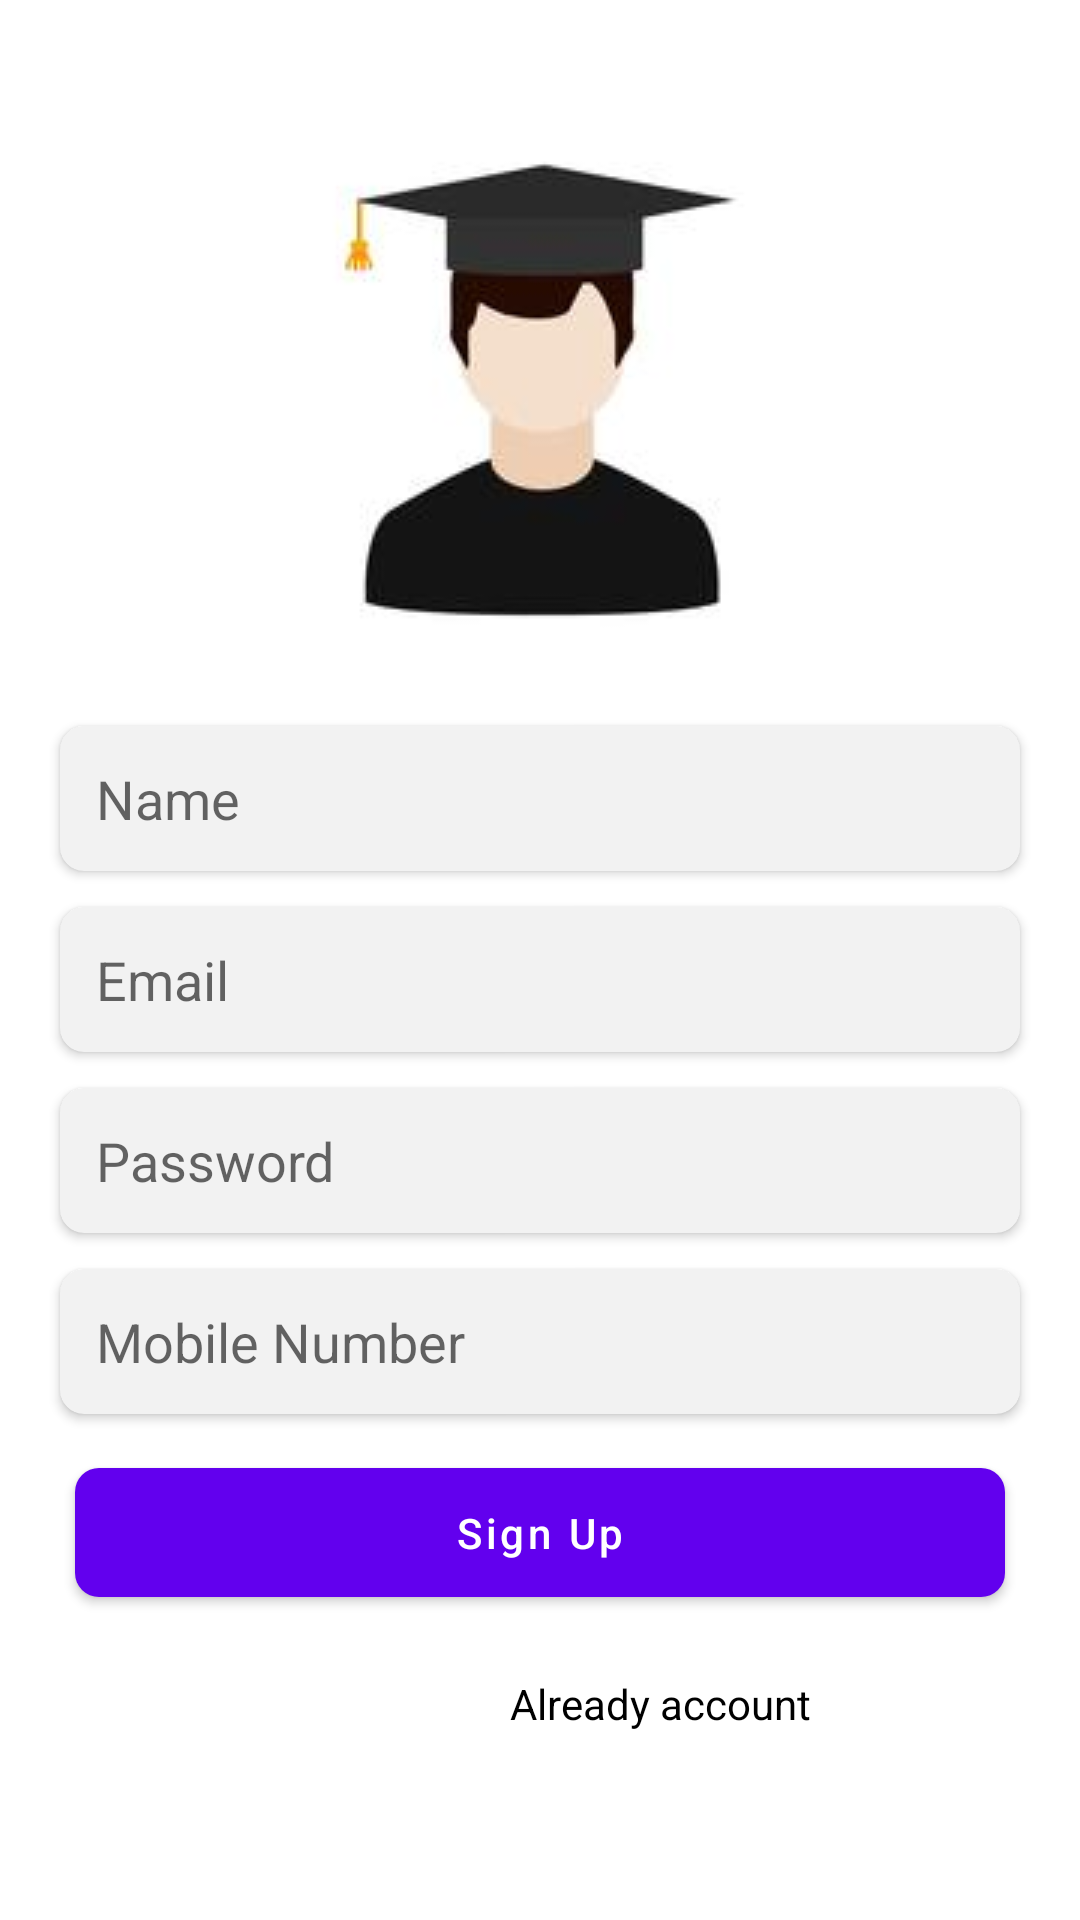

Write the Android layout XML for this screen, with the resource values it uses.
<!-- AndroidManifest.xml: application theme Theme.QuranOrbitTeacher -->
<!-- res/layout/fragment_sign__up.xml -->
<?xml version="1.0" encoding="utf-8"?>
<androidx.constraintlayout.widget.ConstraintLayout xmlns:android="http://schemas.android.com/apk/res/android"
    xmlns:app="http://schemas.android.com/apk/res-auto"
    xmlns:tools="http://schemas.android.com/tools"
    android:layout_width="match_parent"
    android:layout_height="match_parent"
    tools:context=".fragments.sign_up.Sign_Up">

    <ImageView
        android:id="@+id/imageView"
        android:layout_width="wrap_content"
        android:layout_height="wrap_content"
        android:layout_marginTop="30dp"
        android:background="@color/black"
        android:src="@drawable/img"
        app:layout_constraintEnd_toEndOf="parent"
        app:layout_constraintStart_toStartOf="parent"
        app:layout_constraintTop_toTopOf="parent" />

    <androidx.cardview.widget.CardView
        android:id="@+id/user_nam"
        android:layout_width="match_parent"
        android:layout_height="wrap_content"
        android:layout_marginHorizontal="20dp"
        android:elevation="6dp"
        app:cardBackgroundColor="@color/card_color"
        app:cardCornerRadius="8dp"
        android:layout_marginTop="12dp"
        app:layout_constraintEnd_toEndOf="@+id/imageView"
        app:layout_constraintStart_toStartOf="@+id/imageView"
        app:layout_constraintTop_toBottomOf="@+id/imageView">

        <EditText
            android:id="@+id/user_name"
            android:layout_width="match_parent"
            android:layout_height="match_parent"
            android:background="@android:color/transparent"
            android:hint="@string/name"
            android:padding="12dp" />
    </androidx.cardview.widget.CardView>


    <androidx.cardview.widget.CardView
        android:id="@+id/cardView"
        android:layout_width="match_parent"
        android:layout_height="wrap_content"
        android:layout_marginHorizontal="20dp"
        android:elevation="6dp"
        app:cardBackgroundColor="@color/card_color"
        app:cardCornerRadius="8dp"
        android:layout_marginTop="12dp"
        app:layout_constraintEnd_toEndOf="@+id/user_nam"
        app:layout_constraintStart_toStartOf="@+id/user_nam"
        app:layout_constraintTop_toBottomOf="@+id/user_nam">

        <EditText
            android:id="@+id/email"
            android:layout_width="match_parent"
            android:layout_height="match_parent"
            android:background="@android:color/transparent"
            android:hint="@string/email"
            android:padding="12dp" />
    </androidx.cardview.widget.CardView>

    <androidx.cardview.widget.CardView
        android:id="@+id/cardView2"
        android:layout_width="match_parent"
        android:layout_height="wrap_content"
        android:layout_marginHorizontal="20dp"
        android:layout_marginTop="12dp"
        android:elevation="6dp"
        app:cardBackgroundColor="@color/card_color"
        app:cardCornerRadius="8dp"
        app:layout_constraintStart_toStartOf="@+id/cardView"
        app:layout_constraintTop_toBottomOf="@+id/cardView">

        <EditText
            android:id="@+id/password"
            android:layout_width="match_parent"
            android:layout_height="match_parent"
            android:background="@android:color/transparent"
            android:hint="@string/password"
            android:padding="12dp" />
    </androidx.cardview.widget.CardView>

    <androidx.cardview.widget.CardView
        android:id="@+id/cardView3"
        android:layout_width="match_parent"
        android:layout_height="wrap_content"
        android:layout_marginHorizontal="20dp"
        android:layout_marginTop="12dp"
        android:elevation="6dp"
        app:cardBackgroundColor="@color/card_color"
        app:cardCornerRadius="8dp"
        app:layout_constraintStart_toStartOf="@+id/cardView2"
        app:layout_constraintTop_toBottomOf="@+id/cardView2">

        <EditText
            android:id="@+id/phone_number"
            android:layout_width="match_parent"
            android:layout_height="match_parent"
            android:inputType="number"
            android:background="@android:color/transparent"
            android:hint="@string/phone_number"
            android:padding="12dp" />
    </androidx.cardview.widget.CardView>


    <com.google.android.material.button.MaterialButton
        android:id="@+id/sign_Up"
        android:layout_width="match_parent"
        android:layout_height="wrap_content"
        android:layout_marginHorizontal="25dp"
        android:elevation="6dp"
        android:padding="12dp"
        android:text="Sign Up"
        android:layout_marginTop="12dp"
        android:textAllCaps="false"
        android:textColor="@color/white"
        app:cornerRadius="8dp"
        android:visibility="visible"
        app:layout_constraintEnd_toEndOf="@+id/cardView3"
        app:layout_constraintStart_toStartOf="@+id/cardView3"
        app:layout_constraintTop_toBottomOf="@+id/cardView3" />

    <TextView
        android:id="@+id/already_account"
        android:layout_width="wrap_content"
        android:layout_height="wrap_content"
        android:padding="8dp"
        android:text="@string/already_account"
        android:textAllCaps="false"
        android:layout_marginTop="12dp"
        android:textColor="@color/black"
        app:layout_constraintEnd_toEndOf="@+id/sign_Up"
        app:layout_constraintStart_toStartOf="@+id/sign_Up"
        app:layout_constraintTop_toBottomOf="@+id/sign_Up" />

    <ProgressBar
        android:id="@+id/progress_bar"
        android:layout_width="wrap_content"
        android:layout_height="wrap_content"
        android:background="@color/primary_color"
        android:visibility="gone"
        app:layout_constraintBottom_toTopOf="@+id/already_account"
        app:layout_constraintEnd_toEndOf="parent"
        app:layout_constraintStart_toStartOf="parent"
        app:layout_constraintTop_toBottomOf="@+id/cardView3" />

</androidx.constraintlayout.widget.ConstraintLayout>
<!-- resources referenced by this layout -->
<resources>
  <color name="black">#FF000000</color>
  <color name="card_color">#F2F2F2</color>
  <color name="primary_color">#6A6969</color>
  <color name="white">#FFFFFFFF</color>
  <!-- drawable img: png bitmap (drawable, 15879 bytes) -->
  <string name="already_account">Already account</string>
  <string name="email">Email</string>
  <string name="name">Name</string>
  <string name="password">Password</string>
  <string name="phone_number">Mobile Number</string>
  <style name="Theme.QuranOrbitTeacher" parent="Theme.MaterialComponents.DayNight.NoActionBar">
          
          <item name="colorPrimary">@color/purple_500</item>
          <item name="colorPrimaryVariant">@color/purple_700</item>
          <item name="colorOnPrimary">@color/white</item>
          
          <item name="colorSecondary">@color/teal_200</item>
          <item name="colorSecondaryVariant">@color/teal_700</item>
          <item name="colorOnSecondary">@color/black</item>
          
          <item name="android:statusBarColor">?attr/colorPrimaryVariant</item>
          
      </style>
  <color name="purple_500">#FF6200EE</color>
  <color name="purple_700">#FF3700B3</color>
  <color name="teal_200">#FF03DAC5</color>
  <color name="teal_700">#FF018786</color>
</resources>
